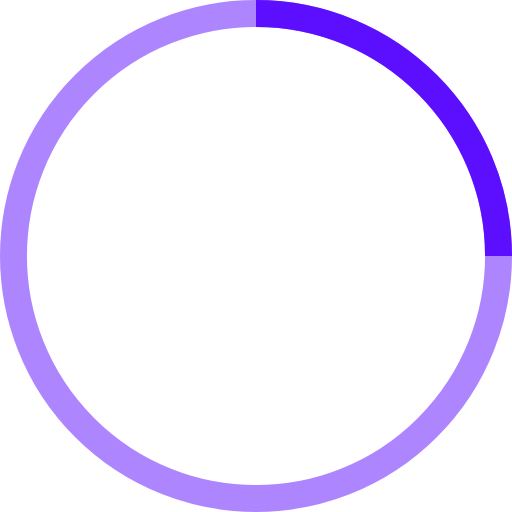
t = 0.00 s
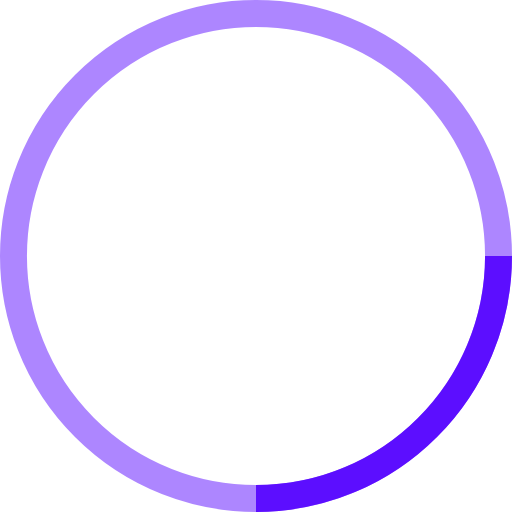
t = 0.25 s
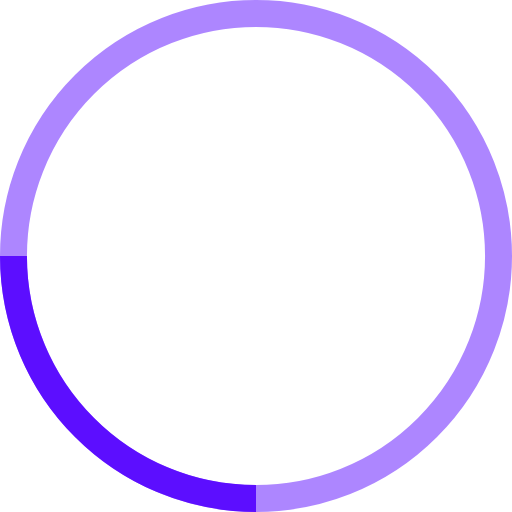
t = 0.50 s
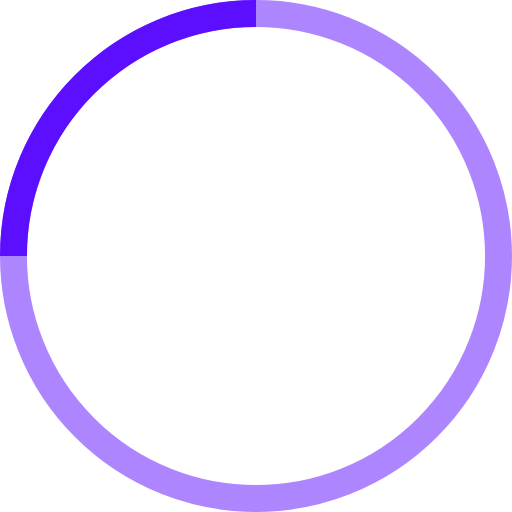
t = 0.75 s

The animated SVG that drew these frames (rendered in a browser with its animation timeline set to each time). Animation: 1 SMIL element (animateTransform=1); one cycle of 1.00 s, repeats indefinitely.

<svg width="38" height="38" viewBox="0 0 38 38" xmlns="http://www.w3.org/2000/svg" stroke="#5c0eff">
    <g fill="none" fill-rule="evenodd">
        <g transform="translate(1 1)" stroke-width="2">
            <circle stroke-opacity=".5" cx="18" cy="18" r="18"/>
            <path d="M36 18c0-9.94-8.06-18-18-18">
                <animateTransform
                    attributeName="transform"
                    type="rotate"
                    from="0 18 18"
                    to="360 18 18"
                    dur="1s"
                    repeatCount="indefinite"/>
            </path>
        </g>
    </g>
</svg>
